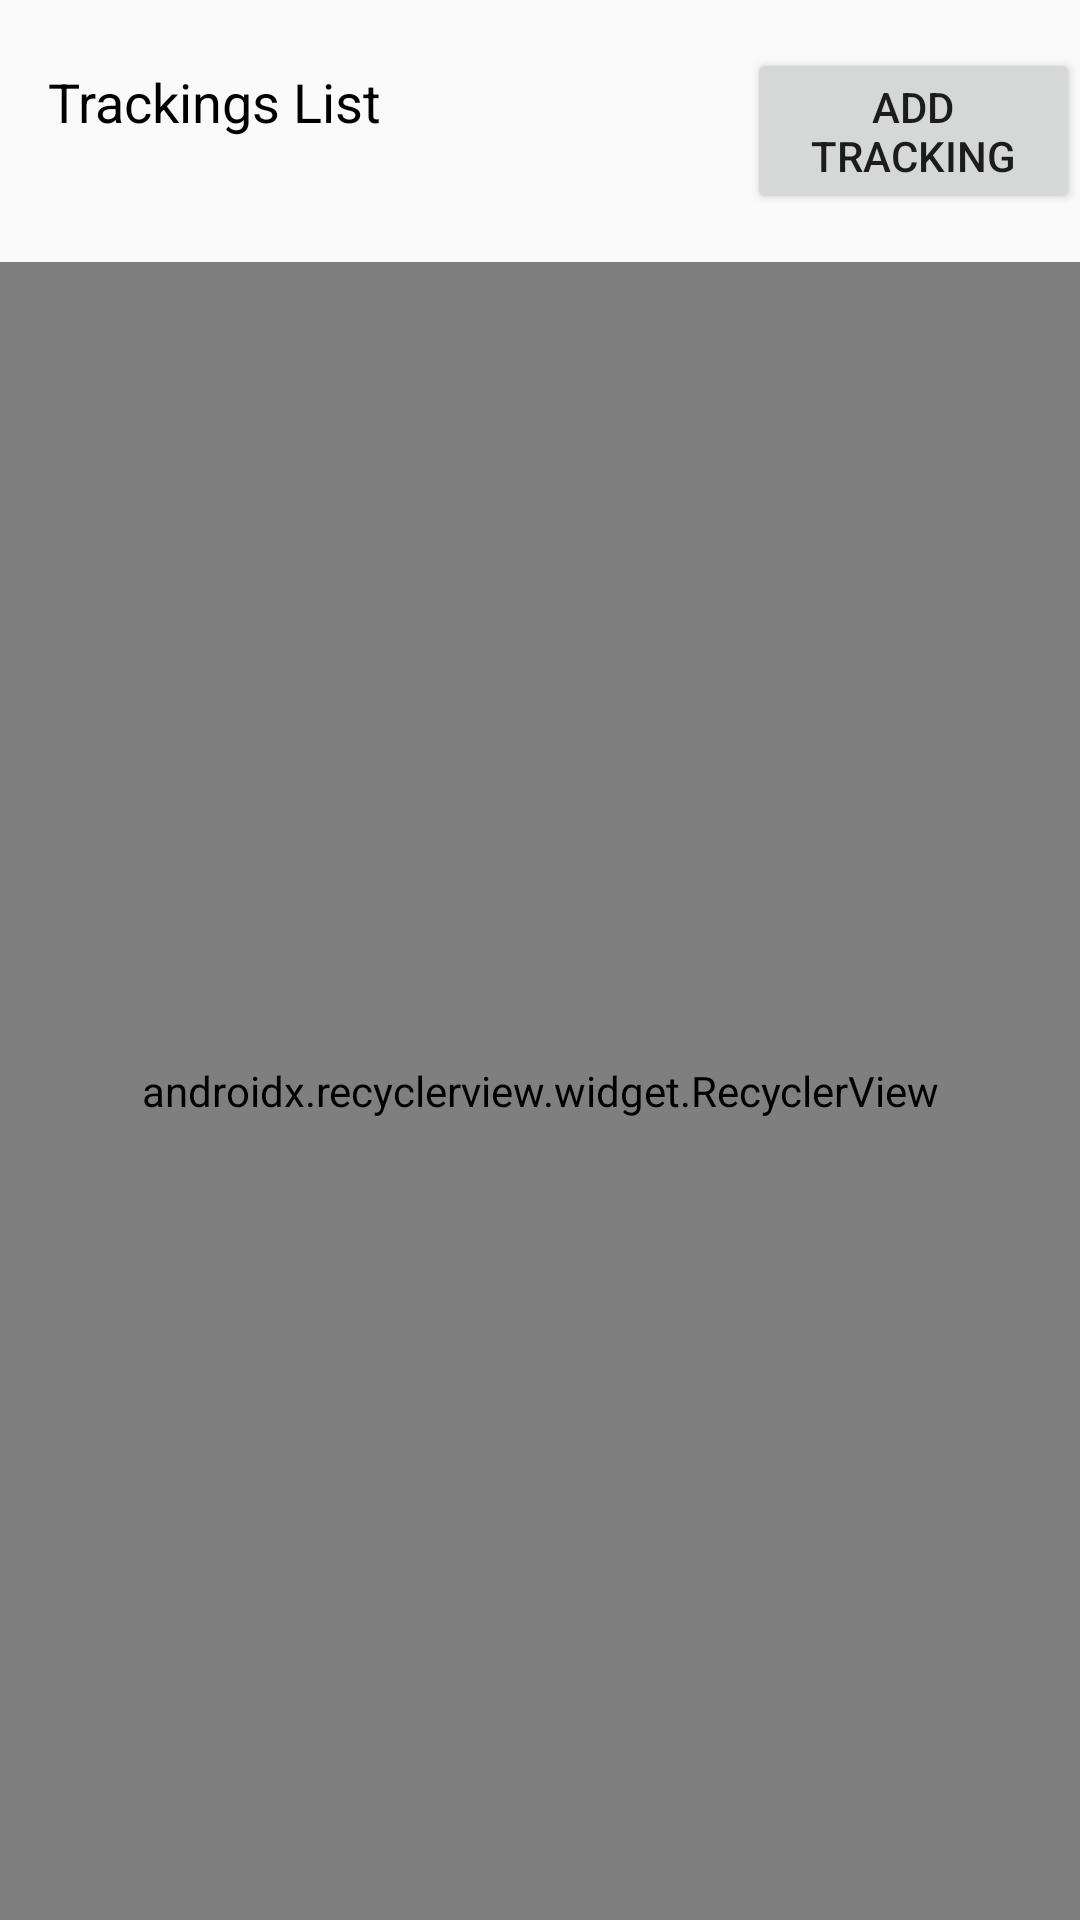

Write the Android layout XML for this screen, with the resource values it uses.
<!-- AndroidManifest.xml: application theme AppTheme -->
<!-- res/layout/trackings_list.xml -->
<?xml version="1.0" encoding="utf-8"?>
<android.support.constraint.ConstraintLayout xmlns:android="http://schemas.android.com/apk/res/android"
    xmlns:app="http://schemas.android.com/apk/res-auto"
    xmlns:tools="http://schemas.android.com/tools"
    android:layout_width="match_parent"
    android:layout_height="match_parent"
    tools:context=".view.DisplayTrackablesListActivity">

    <LinearLayout
        android:layout_width="match_parent"
        android:layout_height="match_parent"
        android:layout_marginTop="16dp"
        android:orientation="vertical"
        app:layout_constraintTop_toTopOf="parent"
        tools:layout_editor_absoluteX="82dp">

        <LinearLayout
            android:layout_width="match_parent"
            android:layout_height="wrap_content"
            android:orientation="horizontal">

            <TextView
                android:id="@+id/trackingListName"
                android:layout_width="233dp"
                android:layout_height="37dp"
                android:layout_marginLeft="@dimen/activity_horizontal_margin"
                android:layout_marginStart="@dimen/activity_horizontal_margin"
                android:text="@string/trackings_list_name"
                android:textColor="@color/black"
                android:textSize="@dimen/label_text_size" />

            <Button
                android:id="@+id/addTracking"
                android:layout_width="wrap_content"
                android:layout_height="wrap_content"
                android:layout_alignParentEnd="true"
                android:layout_alignParentRight="true"
                android:layout_toRightOf="@+id/trackingListName"
                android:text="@string/add_tracking"
                android:textSize="@dimen/button_text_size"/>
        </LinearLayout>

        <android.support.v7.widget.RecyclerView
            android:id="@+id/rvTrackings"
            android:layout_width="match_parent"
            android:layout_height="match_parent"
            android:layout_marginTop="@dimen/activity_vertical_margin"
            app:layoutManager="android.support.v7.widget.LinearLayoutManager" />
    </LinearLayout>

</android.support.constraint.ConstraintLayout>
<!-- resources referenced by this layout -->
<resources>
  <dimen name="activity_horizontal_margin">16dp</dimen>
  <dimen name="activity_vertical_margin">16dp</dimen>
  <dimen name="button_text_size">14sp</dimen>
  <dimen name="label_text_size">18sp</dimen>
  <string name="add_tracking">Add tracking</string>
  <string name="trackings_list_name">Trackings List</string>
  <style name="AppTheme" parent="Theme.AppCompat.Light.DarkActionBar">
          
          <item name="colorPrimary">@color/colorPrimary</item>
          <item name="colorPrimaryDark">@color/colorPrimaryDark</item>
          <item name="colorAccent">@color/colorAccent</item>
      </style>
  <!-- not gathered from this repository: default colours our renderer supplied (Android Studio template values) -->
  <color name="black">#FF000000</color>
  <color name="colorPrimary">#FF6200EE</color>
  <color name="colorPrimaryDark">#FF3700B3</color>
  <color name="colorAccent">#FF03DAC5</color>
</resources>
